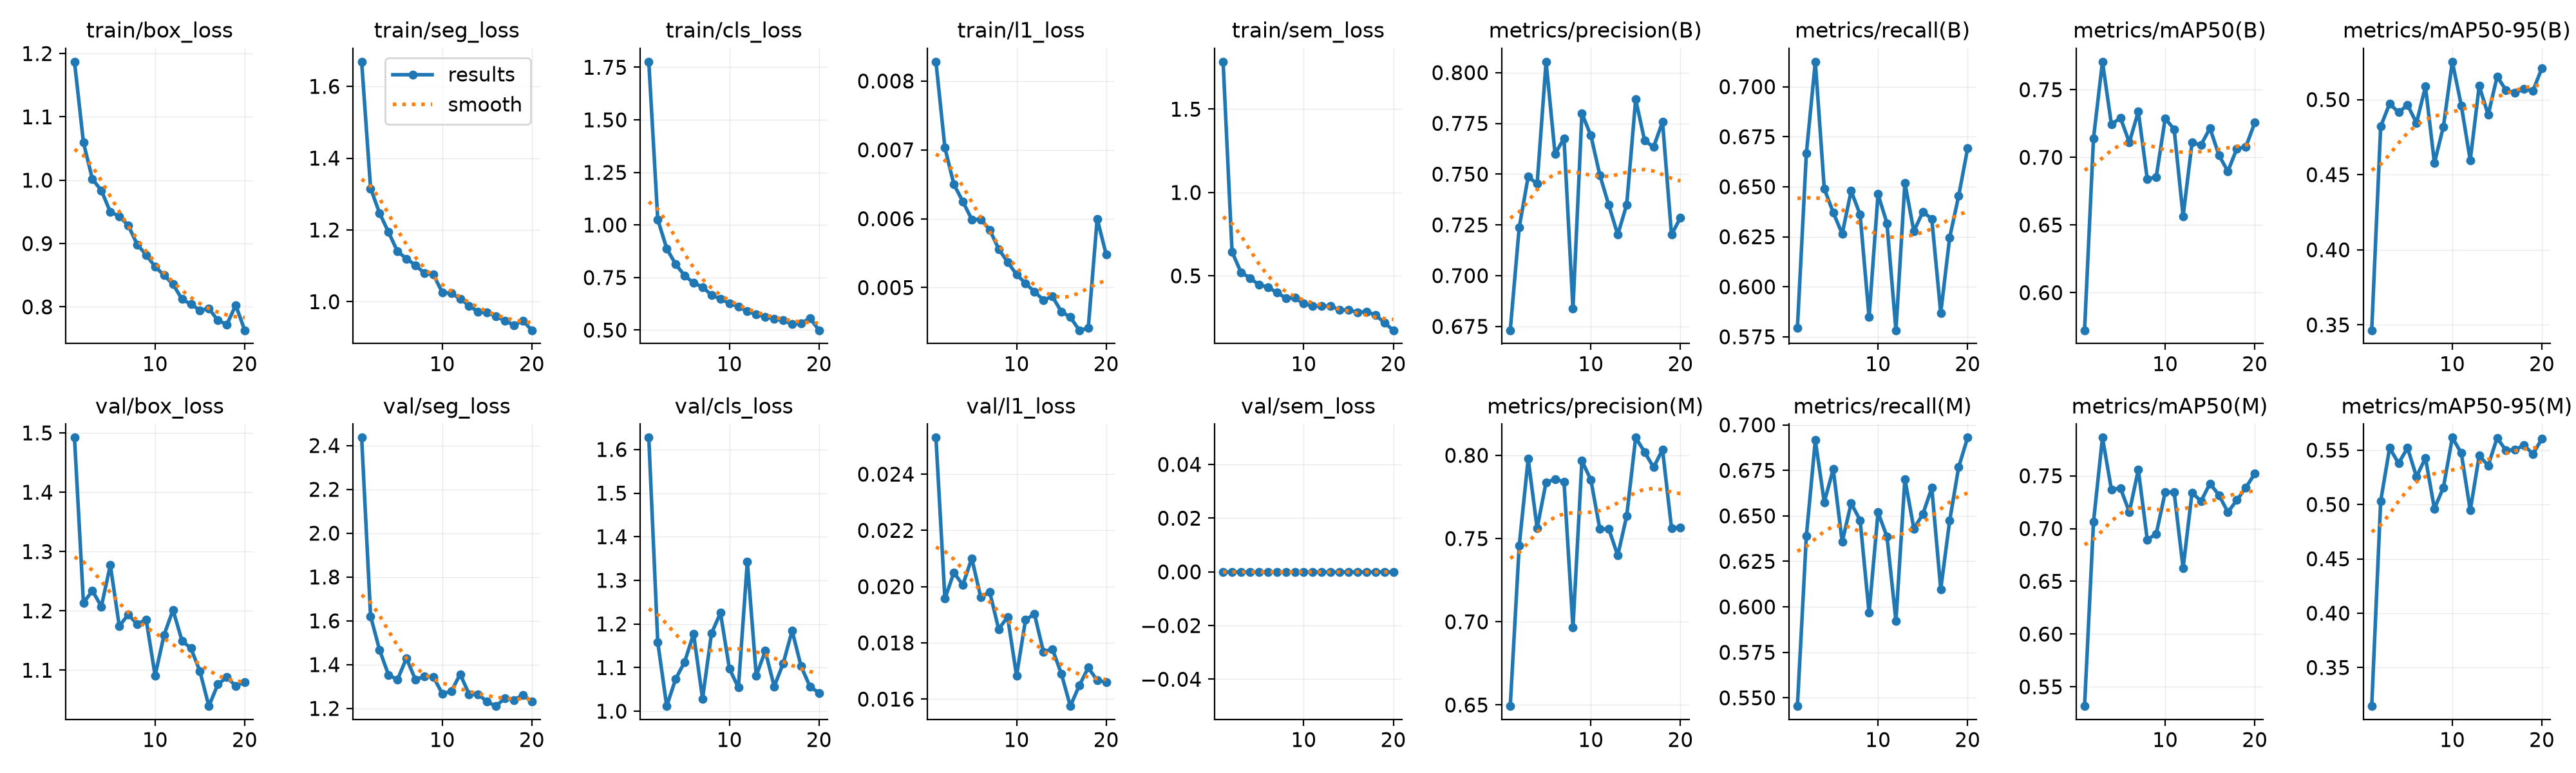

The data file committed next to this chart (first rows):
epoch, time, train/box_loss, train/seg_loss, train/cls_loss, train/l1_loss, train/sem_loss, metrics/precision(B), metrics/recall(B), metrics/mAP50(B), metrics/mAP50-95(B), metrics/precision(M), metrics/recall(M), metrics/mAP50(M), metrics/mAP50-95(M), val/box_loss, val/seg_loss, val/cls_loss, val/l1_loss, val/sem_loss, lr/pg0, lr/pg1, lr/pg2
1, 18.97, 1.187, 1.669, 1.776, 0.00828, 1.785, 0.6731, 0.5794, 0.5722, 0.3465, 0.6493, 0.5454, 0.5317, 0.3145, 1.492, 2.436, 1.627, 0.0253, 0, 0.0009907, 0.0009907, 0.001925
2, 35.78, 1.06, 1.316, 1.027, 0.00703, 0.6436, 0.7237, 0.6666, 0.7141, 0.482, 0.7457, 0.6389, 0.7063, 0.503, 1.214, 1.621, 1.158, 0.01957, 0, 0.0009505, 0.0009505, 0.0009505
3, 52.91, 1.002, 1.247, 0.8879, 0.0065, 0.5209, 0.7488, 0.7125, 0.7706, 0.4973, 0.7979, 0.6915, 0.7862, 0.5521, 1.234, 1.467, 1.012, 0.0205, 0, 0.000901, 0.000901, 0.000901
4, 70, 0.9838, 1.194, 0.813, 0.00625, 0.4869, 0.7452, 0.649, 0.7242, 0.4915, 0.7561, 0.6575, 0.7369, 0.5379, 1.207, 1.353, 1.074, 0.02006, 0, 0.0008515, 0.0008515, 0.0008515
5, 86.88, 0.9499, 1.14, 0.7596, 0.00599, 0.4461, 0.8054, 0.6371, 0.7293, 0.4964, 0.7839, 0.6757, 0.7385, 0.5521, 1.277, 1.331, 1.113, 0.02101, 0, 0.000802, 0.000802, 0.000802
6, 104, 0.9432, 1.12, 0.7238, 0.00599, 0.433, 0.76, 0.6264, 0.711, 0.4844, 0.7856, 0.6356, 0.7156, 0.5255, 1.174, 1.429, 1.177, 0.01962, 0, 0.0007525, 0.0007525, 0.0007525
7, 120.9, 0.9285, 1.102, 0.7049, 0.00584, 0.3997, 0.7676, 0.6479, 0.7339, 0.5087, 0.7842, 0.657, 0.7558, 0.5428, 1.194, 1.332, 1.029, 0.01981, 0, 0.000703, 0.000703, 0.000703
8, 138, 0.8985, 1.08, 0.6665, 0.00556, 0.3671, 0.6838, 0.6361, 0.684, 0.4578, 0.6965, 0.6476, 0.6895, 0.4962, 1.177, 1.346, 1.178, 0.01849, 0, 0.0006535, 0.0006535, 0.0006535
9, 155, 0.8821, 1.076, 0.6483, 0.00537, 0.3684, 0.7799, 0.5848, 0.6854, 0.4819, 0.7967, 0.5967, 0.6948, 0.5156, 1.186, 1.345, 1.225, 0.01892, 0, 0.000604, 0.000604, 0.000604
10, 172, 0.8635, 1.026, 0.6273, 0.00519, 0.333, 0.769, 0.6463, 0.7287, 0.5252, 0.7852, 0.6519, 0.7344, 0.5615, 1.091, 1.268, 1.098, 0.01683, 0, 0.0005545, 0.0005545, 0.0005545
11, 188.9, 0.85, 1.023, 0.6119, 0.00506, 0.3202, 0.7496, 0.6317, 0.7208, 0.496, 0.7557, 0.6385, 0.7345, 0.5473, 1.16, 1.278, 1.054, 0.01882, 0, 0.000505, 0.000505, 0.000505
12, 206, 0.8356, 1.009, 0.5895, 0.00494, 0.3175, 0.7347, 0.5783, 0.6565, 0.4595, 0.7558, 0.5924, 0.6625, 0.4945, 1.202, 1.356, 1.343, 0.01902, 0, 0.0004555, 0.0004555, 0.0004555
13, 222.9, 0.8121, 0.9884, 0.5741, 0.00482, 0.3201, 0.7201, 0.6519, 0.7108, 0.5092, 0.7398, 0.6703, 0.7342, 0.545, 1.15, 1.265, 1.081, 0.01768, 0, 0.000406, 0.000406, 0.000406
14, 240, 0.8041, 0.9718, 0.5639, 0.00487, 0.2948, 0.735, 0.6277, 0.7092, 0.4898, 0.7637, 0.643, 0.7258, 0.5359, 1.137, 1.265, 1.138, 0.01778, 0, 0.0003565, 0.0003565, 0.0003565
15, 257, 0.7947, 0.9696, 0.5537, 0.00465, 0.2948, 0.7868, 0.6374, 0.7216, 0.5153, 0.8106, 0.6509, 0.7427, 0.5613, 1.098, 1.23, 1.057, 0.0169, 0, 0.000307, 0.000307, 0.000307
16, 274, 0.7973, 0.9595, 0.5467, 0.00457, 0.2822, 0.7665, 0.634, 0.7016, 0.5062, 0.802, 0.6654, 0.7317, 0.5496, 1.04, 1.211, 1.109, 0.01575, 0, 0.0002575, 0.0002575, 0.0002575
17, 291, 0.7789, 0.9469, 0.5287, 0.00438, 0.2837, 0.7634, 0.5869, 0.6896, 0.5046, 0.7928, 0.6097, 0.7156, 0.5504, 1.076, 1.248, 1.185, 0.01648, 0, 0.000208, 0.000208, 0.000208
18, 307.9, 0.772, 0.9348, 0.5326, 0.00441, 0.2662, 0.7758, 0.6247, 0.7065, 0.5071, 0.8034, 0.6474, 0.7269, 0.5544, 1.088, 1.238, 1.103, 0.01712, 0, 0.0001585, 0.0001585, 0.0001585
19, 325.1, 0.8027, 0.9474, 0.5562, 0.006, 0.2192, 0.7201, 0.6454, 0.7077, 0.5058, 0.7563, 0.6768, 0.7388, 0.5465, 1.074, 1.262, 1.056, 0.01666, 0, 0.000109, 0.000109, 0.000109
20, 340.7, 0.7631, 0.9204, 0.4994, 0.00548, 0.1736, 0.7286, 0.6691, 0.7256, 0.521, 0.7567, 0.693, 0.7521, 0.5605, 1.08, 1.231, 1.042, 0.01661, 0, 5.95e-05, 5.95e-05, 5.95e-05
